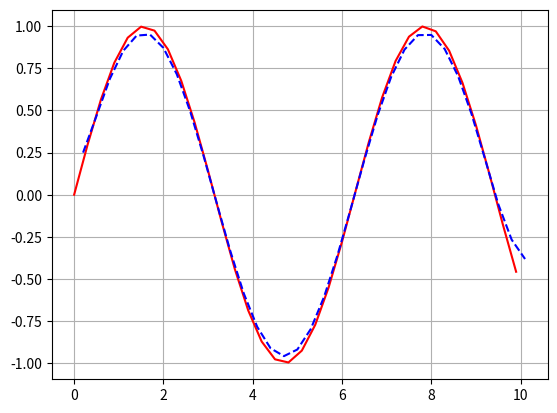

Generate this figure with matplotlib:
import numpy as np
import math
import matplotlib.pyplot as plt


class NW:
    @staticmethod
    def gauss_core(x):
        return (2 * math.pi) ** (-0.5) * math.exp(-0.5 * x ** 2)
        # return math.exp(-0.5 * x ** 2)

    def __init__(self, X, Y, core=gauss_core.__func__):
        self.X = X
        self.Y = Y
        self.core = core
        self.h = self._find_h_opt(1e-6, (X.max() - X.min()) / 2, (X.max() - X.min()) / X.shape[0])

    def get_h_opt(self):
        return self.h

    def _dist(self, x1, x2):
        return abs(x1 - x2)

    def _find_h_opt(self, min_h, max_h, step_h):
        min_loo = 1e6
        h_opt = min_h
        arr_loo = []
        arr_h = np.arange(min_h, max_h, step_h)
        for h in arr_h:
            loo = self._loo(h)
            arr_loo.append(loo)
            if loo < min_loo:
                min_loo = loo
                h_opt = h
        # plt.figure()
        # plt.plot(arrayH, arrayLOO, linewidth=2, color='blue')
        # plt.xlabel('h')
        # plt.ylabel('LOO')
        # plt.title("График зависимости LOO от h (h_opt = %f)" % h_opt)
        # plt.show()
        return h_opt

    def _loo(self, h):
        loo = 0
        for i in range(self.X.shape[0]):
            loo += (self._a_h_for_loo(self.X[i], np.delete(self.X, [i]), np.delete(self.Y, [i]), h) - self.Y[i]) ** 2
        return loo

    def _a_h_for_loo(self, x, X, Y, h):
        numerator = 0
        denominator = 0
        for i in range(X.shape[0]):
            t = self.core(self._dist(x, X[i]) / h)
            numerator += Y[i] * t
            denominator += t
        if denominator == 0:
            alpha = 0
        else:
            alpha = numerator / denominator
        return alpha

    def a_h(self, x):
        numerator = 0
        denominator = 0
        for i in range(self.X.shape[0]):
            t = self.core(self._dist(x, self.X[i]) / self.h)
            numerator += self.Y[i] * t
            denominator += t
        if denominator == 0:
            alpha = 0
        else:
            alpha = numerator / denominator
        return alpha


if __name__ == '__main__':
    x = np.arange(0, 10, 0.3)
    y = np.sin(x)
    nw = NW(x, y)
    plt.plot(x, y, c='red')
    plt.grid()
    xx = x + 0.2
    yy = []
    for i in xx:
        yy.append(nw.a_h(i))
    plt.plot(xx, yy, c='blue', linestyle='--')
    plt.show()
